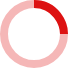
t = 0.00 s
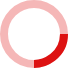
t = 0.25 s
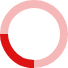
t = 0.50 s
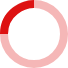
t = 0.75 s

The animated SVG that drew these frames (rendered in a browser with its animation timeline set to each time). Animation: 1 SMIL element (animateTransform=1); one cycle of 1.00 s, repeats indefinitely.

<svg width="68" height="68" xmlns="http://www.w3.org/2000/svg" stroke="#DD1212">
    <g fill="none" fill-rule="evenodd">
        <g transform="translate(4 4)" stroke-width="8">
            <circle stroke-opacity=".3" cx="30" cy="30" r="30"/>
            <path d="M60 30c0-9.94-8.06-30-30-30">
                <animateTransform
                    attributeName="transform"
                    type="rotate"
                    from="0 30 30"
                    to="360 30 30"
                    dur="1s"
                    repeatCount="indefinite"/>
            </path>
        </g>
    </g>
</svg>
